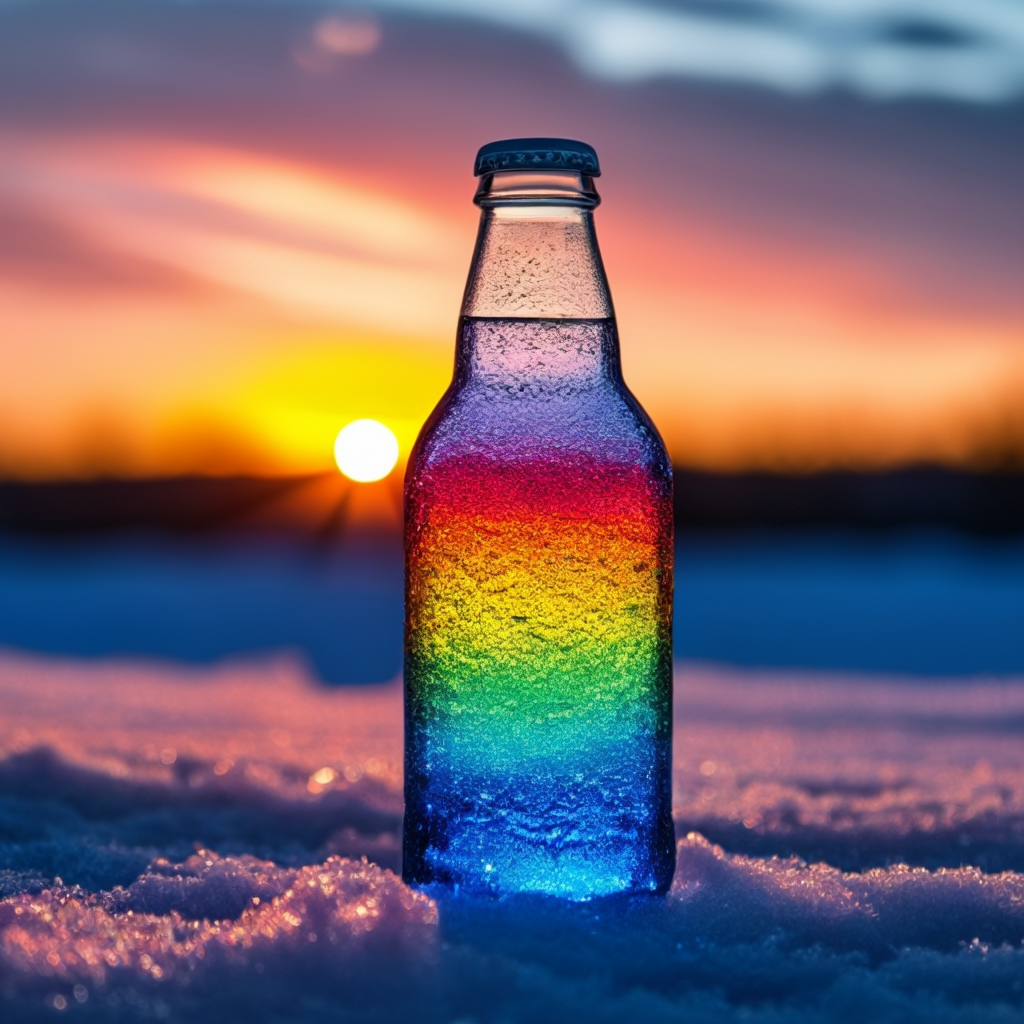
Generation parameters embedded in this image by ComfyUI (PNG 'prompt' text chunk: the API-format workflow graph, JSON):
{"3":{"inputs":{"seed":1044858316790710,"steps":20,"cfg":4.0,"sampler_name":"euler_ancestral","scheduler":"simple","denoise":1.0,"model":["41",0],"positive":["6",0],"negative":["7",0],"latent_image":["34",0]},"class_type":"KSampler","_meta":{"title":"KSampler"}},"6":{"inputs":{"text":"evening sunset scenery blue sky nature, glass bottle with a fizzy ice cold freezing rainbow liquid in it","clip":["41",1]},"class_type":"CLIPTextEncode","_meta":{"title":"CLIP Text Encode (Positive Prompt)"}},"7":{"inputs":{"text":"text, watermark","clip":["41",1]},"class_type":"CLIPTextEncode","_meta":{"title":"CLIP Text Encode (Negative Prompt)"}},"8":{"inputs":{"samples":["33",0],"vae":["42",2]},"class_type":"VAEDecode","_meta":{"title":"VAE Decode"}},"9":{"inputs":{"filename_prefix":"ComfyUI","images":["8",0]},"class_type":"SaveImage","_meta":{"title":"Save Image"}},"33":{"inputs":{"seed":534849501320524,"steps":10,"cfg":1.1,"sampler_name":"euler_ancestral","scheduler":"simple","denoise":1.0,"model":["42",0],"positive":["36",0],"negative":["7",0],"latent_image":["34",1]},"class_type":"KSampler","_meta":{"title":"KSampler"}},"34":{"inputs":{"width":1024,"height":1024,"compression":42,"batch_size":1},"class_type":"StableCascade_EmptyLatentImage","_meta":{"title":"StableCascade_EmptyLatentImage"}},"36":{"inputs":{"conditioning":["6",0],"stage_c":["3",0]},"class_type":"StableCascade_StageB_Conditioning","_meta":{"title":"StableCascade_StageB_Conditioning"}},"41":{"inputs":{"ckpt_name":"stable_cascade_stage_c.safetensors"},"class_type":"CheckpointLoaderSimple","_meta":{"title":"Load Checkpoint"}},"42":{"inputs":{"ckpt_name":"stable_cascade_stage_b.safetensors"},"class_type":"CheckpointLoaderSimple","_meta":{"title":"Load Checkpoint"}}}